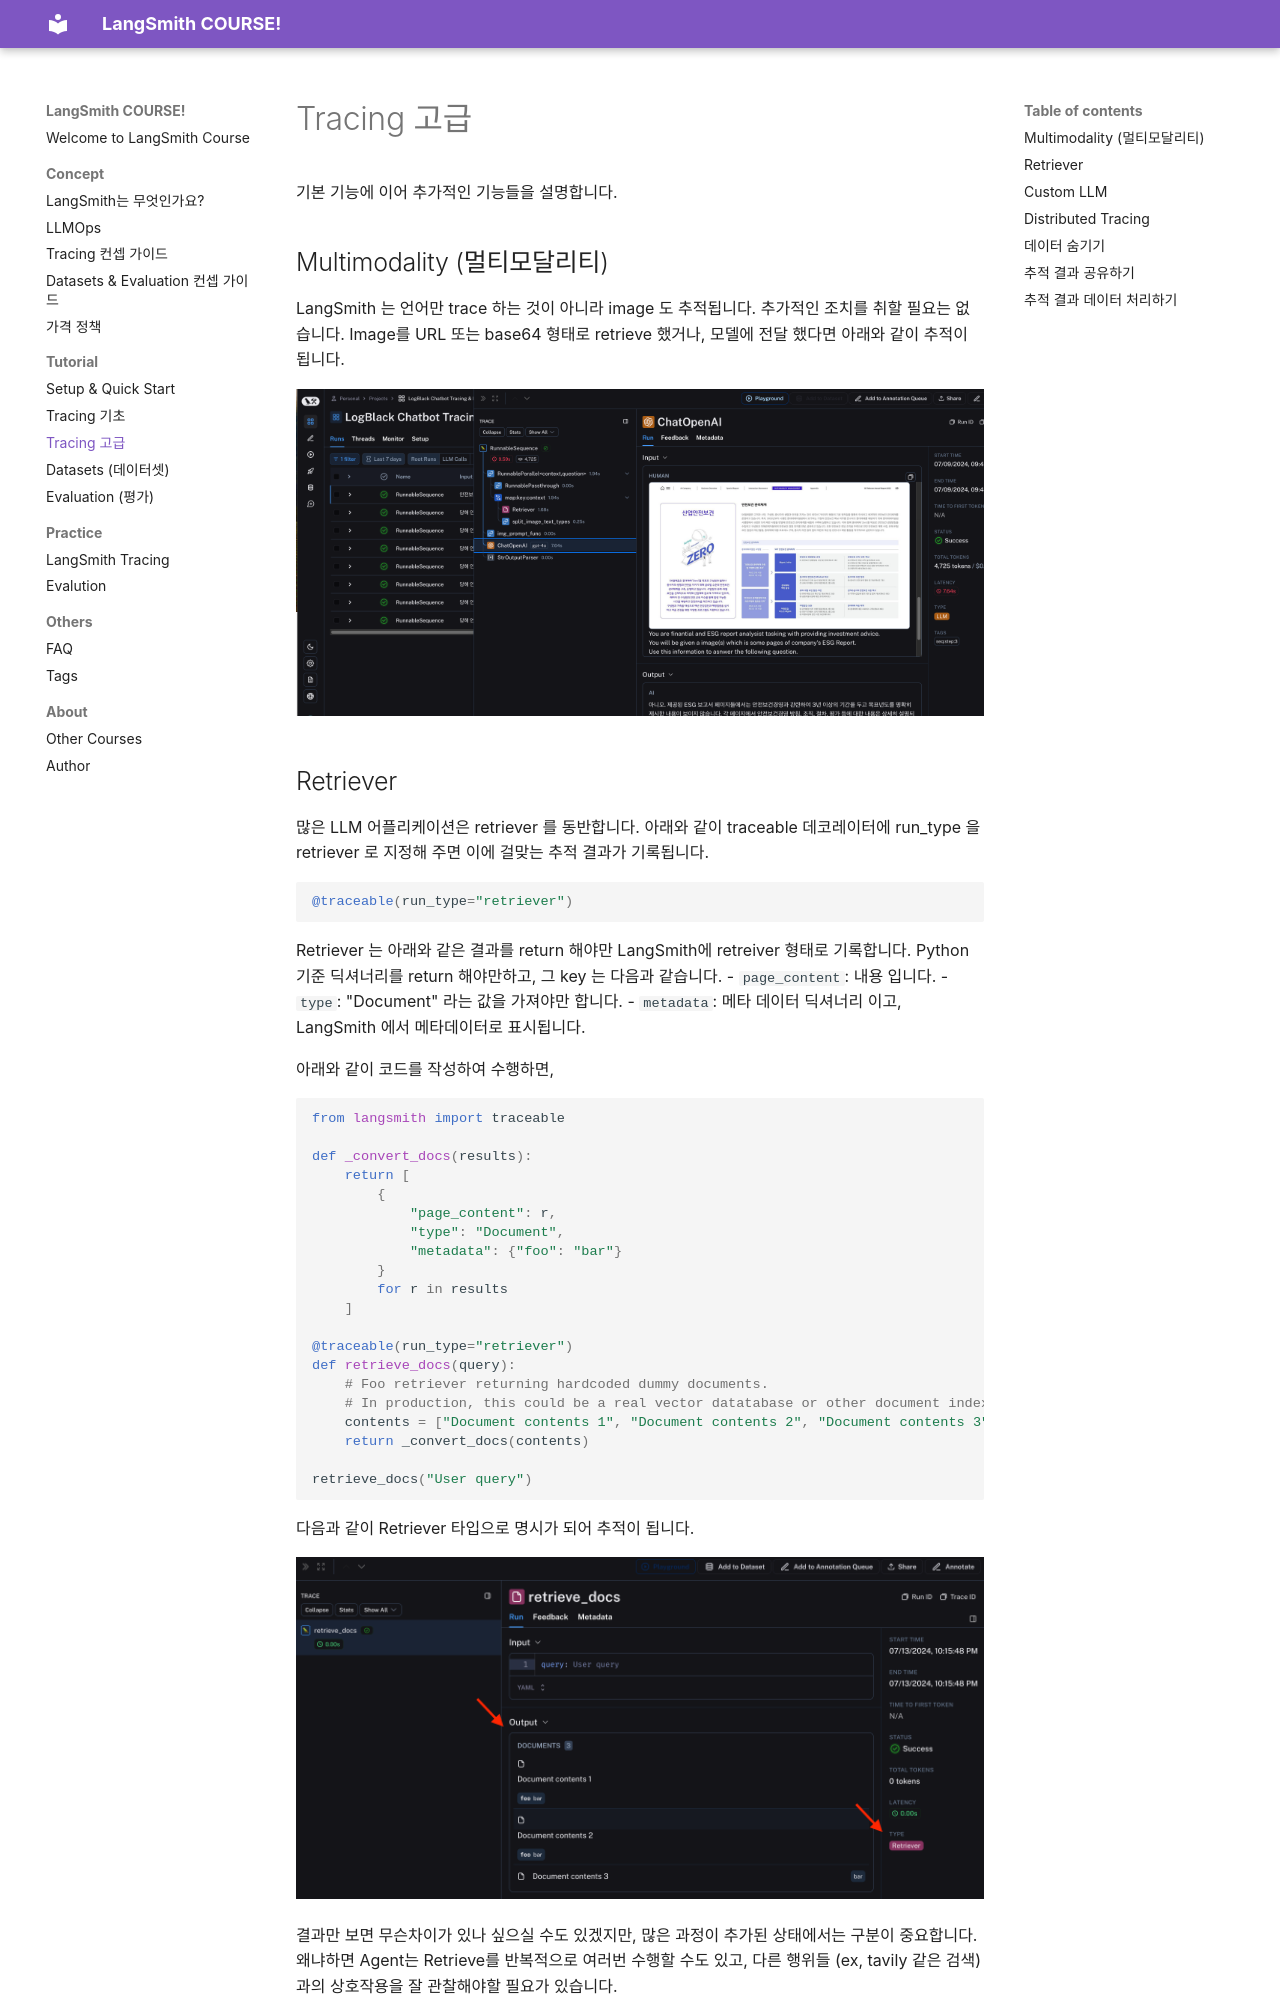

repository: jonhpark7966/LangSmith_Course · page: tutorial/Tracing_2/index.html · generator: mkdocs


# Tracing 고급


기본 기능에 이어 추가적인 기능들을 설명합니다.


## Multimodality (멀티모달리티)

LangSmith 는 언어만 trace 하는 것이 아니라 image 도 추적됩니다.
추가적인 조치를 취할 필요는 없습니다.
Image를 URL 또는 base64 형태로 retrieve 했거나, 모델에 전달 했다면 아래와 같이 추적이 됩니다.

![](../rsc/multimodality.png)


## Retriever

많은 LLM 어플리케이션은 retriever 를 동반합니다.
아래와 같이 traceable 데코레이터에 run_type 을 retriever 로 지정해 주면 이에 걸맞는 추적 결과가 기록됩니다.
```python
@traceable(run_type="retriever")
```

Retriever 는 아래와 같은 결과를 return 해야만 LangSmith에 retreiver 형태로 기록합니다.
Python 기준 딕셔너리를 return 해야만하고, 그 key 는 다음과 같습니다.
- `page_content`: 내용 입니다.
- `type`: "Document" 라는 값을 가져야만 합니다.
- `metadata`: 메타 데이터 딕셔너리 이고, LangSmith 에서 메타데이터로 표시됩니다.

아래와 같이 코드를 작성하여 수행하면,
``` python
from langsmith import traceable

def _convert_docs(results):
    return [
        {
            "page_content": r,
            "type": "Document",
            "metadata": {"foo": "bar"}
        }
        for r in results
    ]

@traceable(run_type="retriever")
def retrieve_docs(query):
    # Foo retriever returning hardcoded dummy documents.
    # In production, this could be a real vector datatabase or other document index.
    contents = ["Document contents 1", "Document contents 2", "Document contents 3"]
    return _convert_docs(contents)

retrieve_docs("User query")
```

다음과 같이 Retriever 타입으로 명시가 되어 추적이 됩니다.

![](../rsc/retriever.png)

결과만 보면 무슨차이가 있나 싶으실 수도 있겠지만, 많은 과정이 추가된 상태에서는 구분이 중요합니다. 왜냐하면 Agent는 Retrieve를 반복적으로 여러번 수행할 수도 있고, 다른 행위들 (ex, tavily 같은 검색) 과의 상호작용을 잘 관찰해야할 필요가 있습니다.
